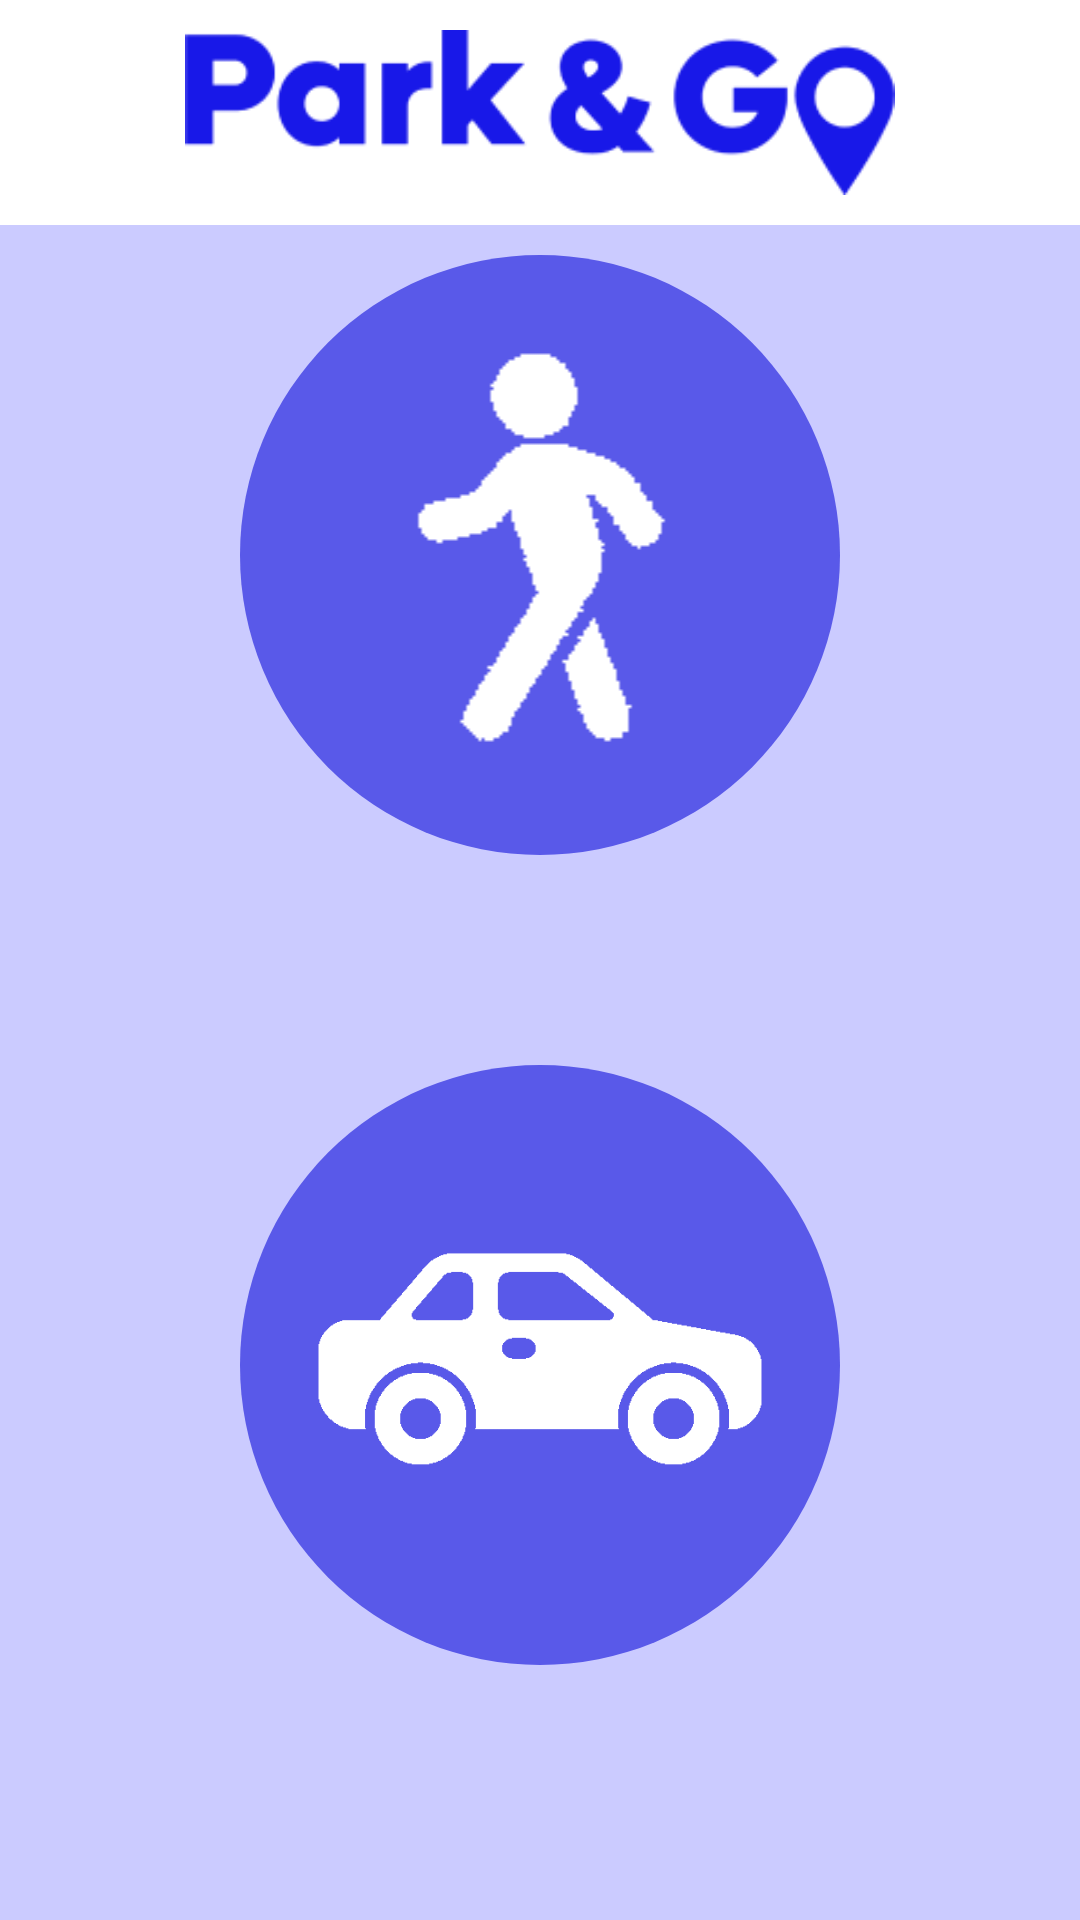

Reconstruct the res/layout file that produces this screen, plus the resources it refers to.
<!-- AndroidManifest.xml: application theme Theme.ParkGo -->
<!-- res/layout/activity_main.xml -->
<?xml version="1.0" encoding="utf-8"?>
<androidx.constraintlayout.widget.ConstraintLayout xmlns:android="http://schemas.android.com/apk/res/android"
    xmlns:app="http://schemas.android.com/apk/res-auto"
    xmlns:tools="http://schemas.android.com/tools"
    android:layout_width="match_parent"
    android:layout_height="match_parent"
    android:background="#CBCBFF"
    tools:context=".MainActivity">

    <FrameLayout
        android:layout_width="match_parent"
        android:layout_height="75dp"
        android:background="#FFFFFF"
        app:layout_constraintEnd_toEndOf="parent"
        app:layout_constraintHorizontal_bias="0.0"
        app:layout_constraintStart_toStartOf="parent"
        app:layout_constraintTop_toTopOf="parent"
        >

        <ImageView
            android:id="@+id/banner"
            android:layout_width="wrap_content"
            android:layout_height="match_parent"
            android:layout_gravity="center"
            android:layout_marginTop="10dp"
            android:layout_marginBottom="10dp"
            android:background="#FFFFFF"
            android:src="@drawable/banner" />
    </FrameLayout>

    <LinearLayout
        android:layout_width="wrap_content"
        android:layout_height="wrap_content"
        android:orientation="vertical"
        app:layout_constraintBottom_toBottomOf="parent"
        app:layout_constraintEnd_toEndOf="parent"
        app:layout_constraintStart_toStartOf="parent"
        app:layout_constraintTop_toTopOf="parent">

        <FrameLayout
            android:layout_width="200dp"
            android:layout_height="200dp"
            android:background="@drawable/rounded_frame"
            >


            <ImageView
                android:id="@+id/peaton"
                android:layout_width="match_parent"
                android:layout_height="wrap_content"
                android:src="@drawable/peaton"
                app:srcCompat="@drawable/peaton" />
        </FrameLayout>

        <FrameLayout
            android:layout_width="200dp"
            android:layout_height="200dp"
            android:layout_marginTop="70dp"
            android:background="@drawable/rounded_frame"
            android:paddingBottom="0dp">

            <ImageView
                android:id="@+id/car"
                android:layout_width="match_parent"
                android:layout_height="177dp"
                android:layout_marginStart="25dp"
                android:layout_marginTop="8dp"
                android:layout_marginEnd="25dp"
                android:layout_marginBottom="8dp"
                android:src="@drawable/coche"
                app:srcCompat="@drawable/coche" />
        </FrameLayout>

    </LinearLayout>

</androidx.constraintlayout.widget.ConstraintLayout>
<!-- resources referenced by this layout -->
<resources>
  <!-- drawable banner: png bitmap (drawable, 6278 bytes) -->
  <!-- drawable coche: png bitmap (drawable, 4023 bytes) -->
  <!-- drawable peaton: png bitmap (drawable, 813 bytes) -->
  <!-- drawable rounded_frame (drawable) -->
  <?xml version="1.0" encoding="utf-8"?>
  <shape xmlns:android="http://schemas.android.com/apk/res/android">
      <solid android:color="#5959E9"/>
      <corners android:radius="1000dp"/>
  </shape>
  <style name="Theme.ParkGo" parent="Base.Theme.ParkGo" />
  <style name="Base.Theme.ParkGo" parent="Theme.Material3.DayNight.NoActionBar">
          
          
      </style>
</resources>
